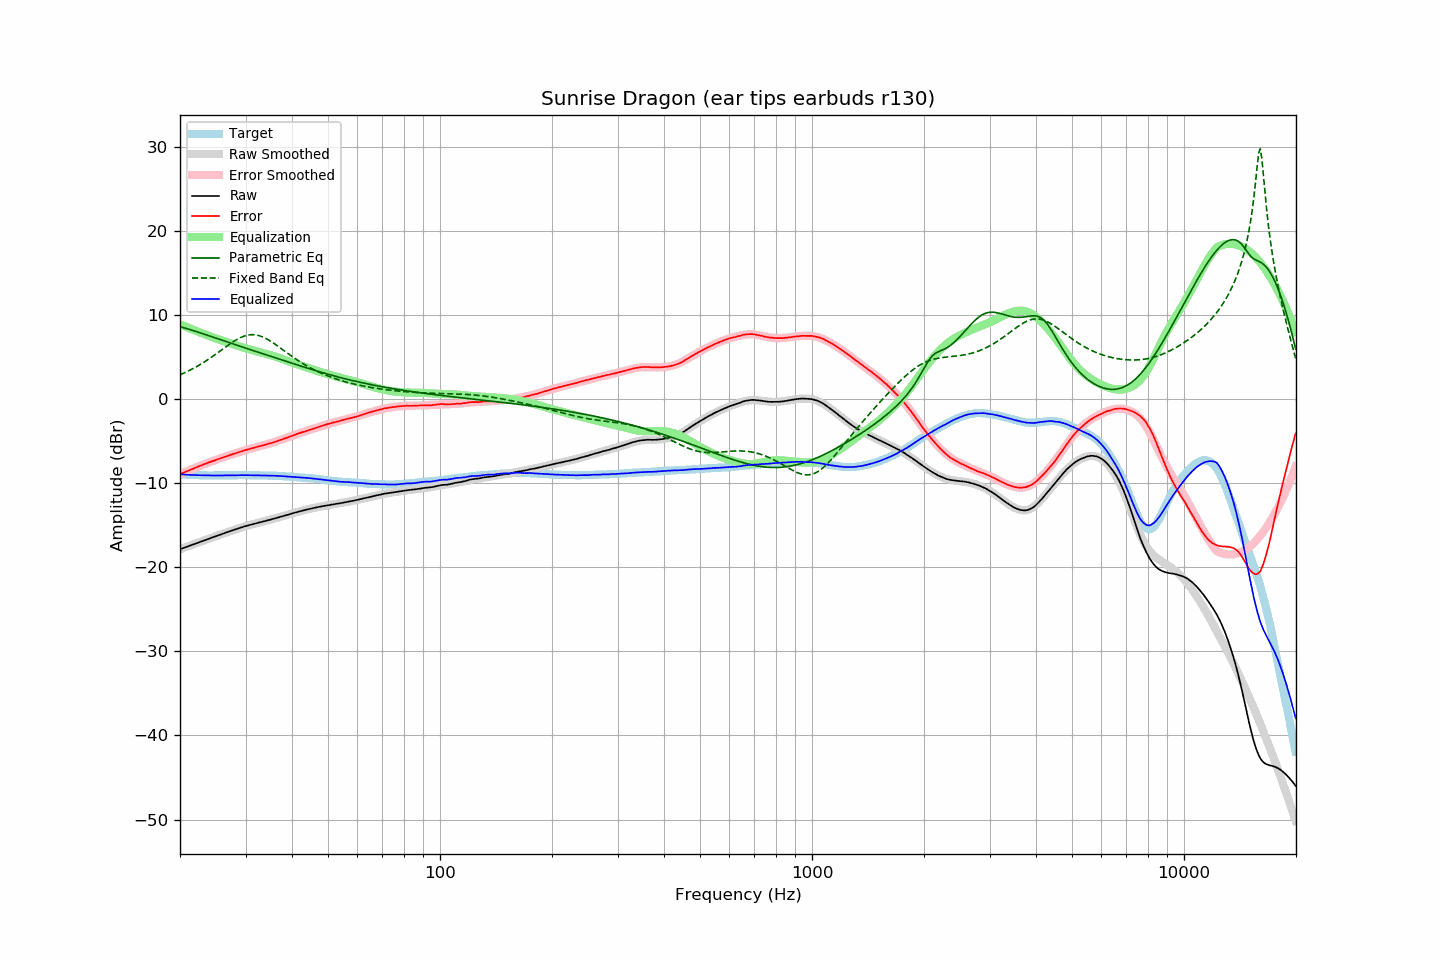

Values plotted in this chart, from the file beside it:
frequency, raw, error, smoothed, error_smoothed, equalization, parametric_eq, fixed_band_eq, equalized_raw, equalized_smoothed, target
20.00, -17.85, -8.91, -17.85, -8.92, 8.92, 8.62, 2.90, -8.93, -8.94, -8.94
20.20, -17.78, -8.83, -17.78, -8.84, 8.84, 8.57, 2.98, -8.95, -8.95, -8.95
20.40, -17.71, -8.75, -17.71, -8.75, 8.75, 8.51, 3.07, -8.96, -8.96, -8.96
20.61, -17.64, -8.68, -17.64, -8.67, 8.67, 8.46, 3.15, -8.97, -8.97, -8.97
20.81, -17.57, -8.58, -17.57, -8.59, 8.59, 8.40, 3.24, -8.98, -8.98, -8.99
21.02, -17.50, -8.50, -17.50, -8.51, 8.51, 8.35, 3.34, -8.99, -8.99, -9.00
21.23, -17.43, -8.42, -17.43, -8.43, 8.43, 8.29, 3.43, -9.00, -9.00, -9.01
21.44, -17.36, -8.36, -17.36, -8.35, 8.35, 8.23, 3.53, -9.01, -9.01, -9.00
21.66, -17.29, -8.28, -17.29, -8.27, 8.27, 8.17, 3.63, -9.02, -9.02, -9.02
21.87, -17.22, -8.20, -17.22, -8.19, 8.19, 8.11, 3.73, -9.03, -9.03, -9.02
22.09, -17.15, -8.11, -17.15, -8.12, 8.12, 8.05, 3.84, -9.03, -9.03, -9.04
22.31, -17.08, -8.04, -17.08, -8.04, 8.04, 7.99, 3.94, -9.04, -9.04, -9.04
22.54, -17.01, -7.97, -17.01, -7.97, 7.97, 7.93, 4.06, -9.05, -9.05, -9.05
22.76, -16.94, -7.89, -16.94, -7.89, 7.89, 7.86, 4.17, -9.05, -9.05, -9.05
22.99, -16.87, -7.81, -16.87, -7.82, 7.82, 7.80, 4.29, -9.05, -9.05, -9.06
23.22, -16.80, -7.73, -16.80, -7.74, 7.74, 7.73, 4.41, -9.06, -9.06, -9.07
23.45, -16.73, -7.67, -16.73, -7.67, 7.67, 7.67, 4.53, -9.06, -9.06, -9.06
23.69, -16.66, -7.60, -16.66, -7.60, 7.60, 7.61, 4.66, -9.07, -9.07, -9.07
23.92, -16.59, -7.51, -16.59, -7.52, 7.52, 7.54, 4.78, -9.07, -9.07, -9.08
24.16, -16.52, -7.45, -16.53, -7.45, 7.45, 7.48, 4.91, -9.07, -9.07, -9.07
24.40, -16.46, -7.39, -16.46, -7.38, 7.38, 7.41, 5.05, -9.08, -9.07, -9.07
24.65, -16.39, -7.33, -16.39, -7.32, 7.32, 7.35, 5.18, -9.08, -9.07, -9.07
24.89, -16.32, -7.25, -16.32, -7.25, 7.25, 7.28, 5.32, -9.07, -9.07, -9.07
25.14, -16.25, -7.17, -16.25, -7.18, 7.18, 7.21, 5.45, -9.07, -9.07, -9.08
25.39, -16.18, -7.10, -16.18, -7.11, 7.11, 7.15, 5.59, -9.07, -9.07, -9.08
25.65, -16.11, -7.04, -16.12, -7.04, 7.04, 7.08, 5.73, -9.07, -9.07, -9.08
25.91, -16.05, -6.98, -16.05, -6.98, 6.98, 7.02, 5.87, -9.08, -9.07, -9.08
26.16, -15.98, -6.91, -15.98, -6.91, 6.91, 6.95, 6.01, -9.07, -9.07, -9.07
26.43, -15.91, -6.85, -15.92, -6.84, 6.84, 6.89, 6.15, -9.07, -9.07, -9.07
26.69, -15.85, -6.78, -15.85, -6.78, 6.78, 6.83, 6.29, -9.07, -9.07, -9.07
26.96, -15.78, -6.72, -15.78, -6.71, 6.71, 6.76, 6.43, -9.07, -9.07, -9.07
27.23, -15.71, -6.65, -15.71, -6.65, 6.65, 6.70, 6.56, -9.06, -9.06, -9.07
27.50, -15.65, -6.59, -15.65, -6.59, 6.59, 6.63, 6.69, -9.06, -9.06, -9.07
27.77, -15.58, -6.52, -15.58, -6.53, 6.53, 6.57, 6.82, -9.06, -9.06, -9.06
28.05, -15.52, -6.46, -15.52, -6.46, 6.46, 6.50, 6.94, -9.06, -9.05, -9.06
28.33, -15.45, -6.40, -15.45, -6.40, 6.40, 6.44, 7.06, -9.05, -9.05, -9.05
28.62, -15.39, -6.35, -15.39, -6.34, 6.34, 6.38, 7.17, -9.05, -9.05, -9.05
28.90, -15.32, -6.28, -15.33, -6.28, 6.28, 6.31, 7.27, -9.04, -9.04, -9.04
29.19, -15.26, -6.22, -15.27, -6.22, 6.22, 6.25, 7.36, -9.04, -9.04, -9.04
29.48, -15.20, -6.16, -15.21, -6.16, 6.16, 6.19, 7.44, -9.04, -9.04, -9.04
29.78, -15.14, -6.11, -15.15, -6.11, 6.11, 6.12, 7.51, -9.04, -9.04, -9.04
30.08, -15.08, -6.05, -15.09, -6.05, 6.05, 6.06, 7.57, -9.03, -9.04, -9.04
30.38, -15.03, -5.99, -15.04, -5.99, 5.99, 6.00, 7.61, -9.04, -9.04, -9.05
30.68, -14.98, -5.93, -14.98, -5.94, 5.94, 5.94, 7.65, -9.04, -9.04, -9.05
30.99, -14.93, -5.89, -14.93, -5.88, 5.88, 5.87, 7.67, -9.05, -9.05, -9.05
31.30, -14.88, -5.84, -14.88, -5.83, 5.83, 5.81, 7.67, -9.05, -9.05, -9.05
31.61, -14.83, -5.78, -14.83, -5.78, 5.78, 5.75, 7.67, -9.05, -9.05, -9.05
31.93, -14.78, -5.72, -14.78, -5.73, 5.73, 5.69, 7.65, -9.06, -9.06, -9.07
32.24, -14.73, -5.67, -14.74, -5.67, 5.67, 5.62, 7.61, -9.06, -9.06, -9.06
32.57, -14.68, -5.62, -14.69, -5.62, 5.62, 5.56, 7.56, -9.06, -9.06, -9.07
32.89, -14.64, -5.57, -14.64, -5.57, 5.57, 5.50, 7.51, -9.07, -9.07, -9.07
33.22, -14.59, -5.52, -14.59, -5.52, 5.52, 5.44, 7.43, -9.07, -9.07, -9.07
33.55, -14.54, -5.47, -14.54, -5.47, 5.47, 5.37, 7.35, -9.07, -9.07, -9.07
33.89, -14.50, -5.42, -14.49, -5.42, 5.42, 5.31, 7.26, -9.08, -9.07, -9.08
34.23, -14.45, -5.37, -14.44, -5.37, 5.37, 5.25, 7.16, -9.09, -9.08, -9.09
34.57, -14.39, -5.30, -14.39, -5.31, 5.31, 5.19, 7.05, -9.08, -9.08, -9.09
34.92, -14.34, -5.25, -14.34, -5.25, 5.25, 5.13, 6.94, -9.09, -9.09, -9.10
35.27, -14.29, -5.22, -14.29, -5.20, 5.20, 5.06, 6.82, -9.10, -9.09, -9.08
35.62, -14.24, -5.15, -14.24, -5.14, 5.14, 5.00, 6.69, -9.10, -9.10, -9.10
35.97, -14.18, -5.08, -14.18, -5.08, 5.08, 4.94, 6.56, -9.10, -9.11, -9.10
... 635 more rows
